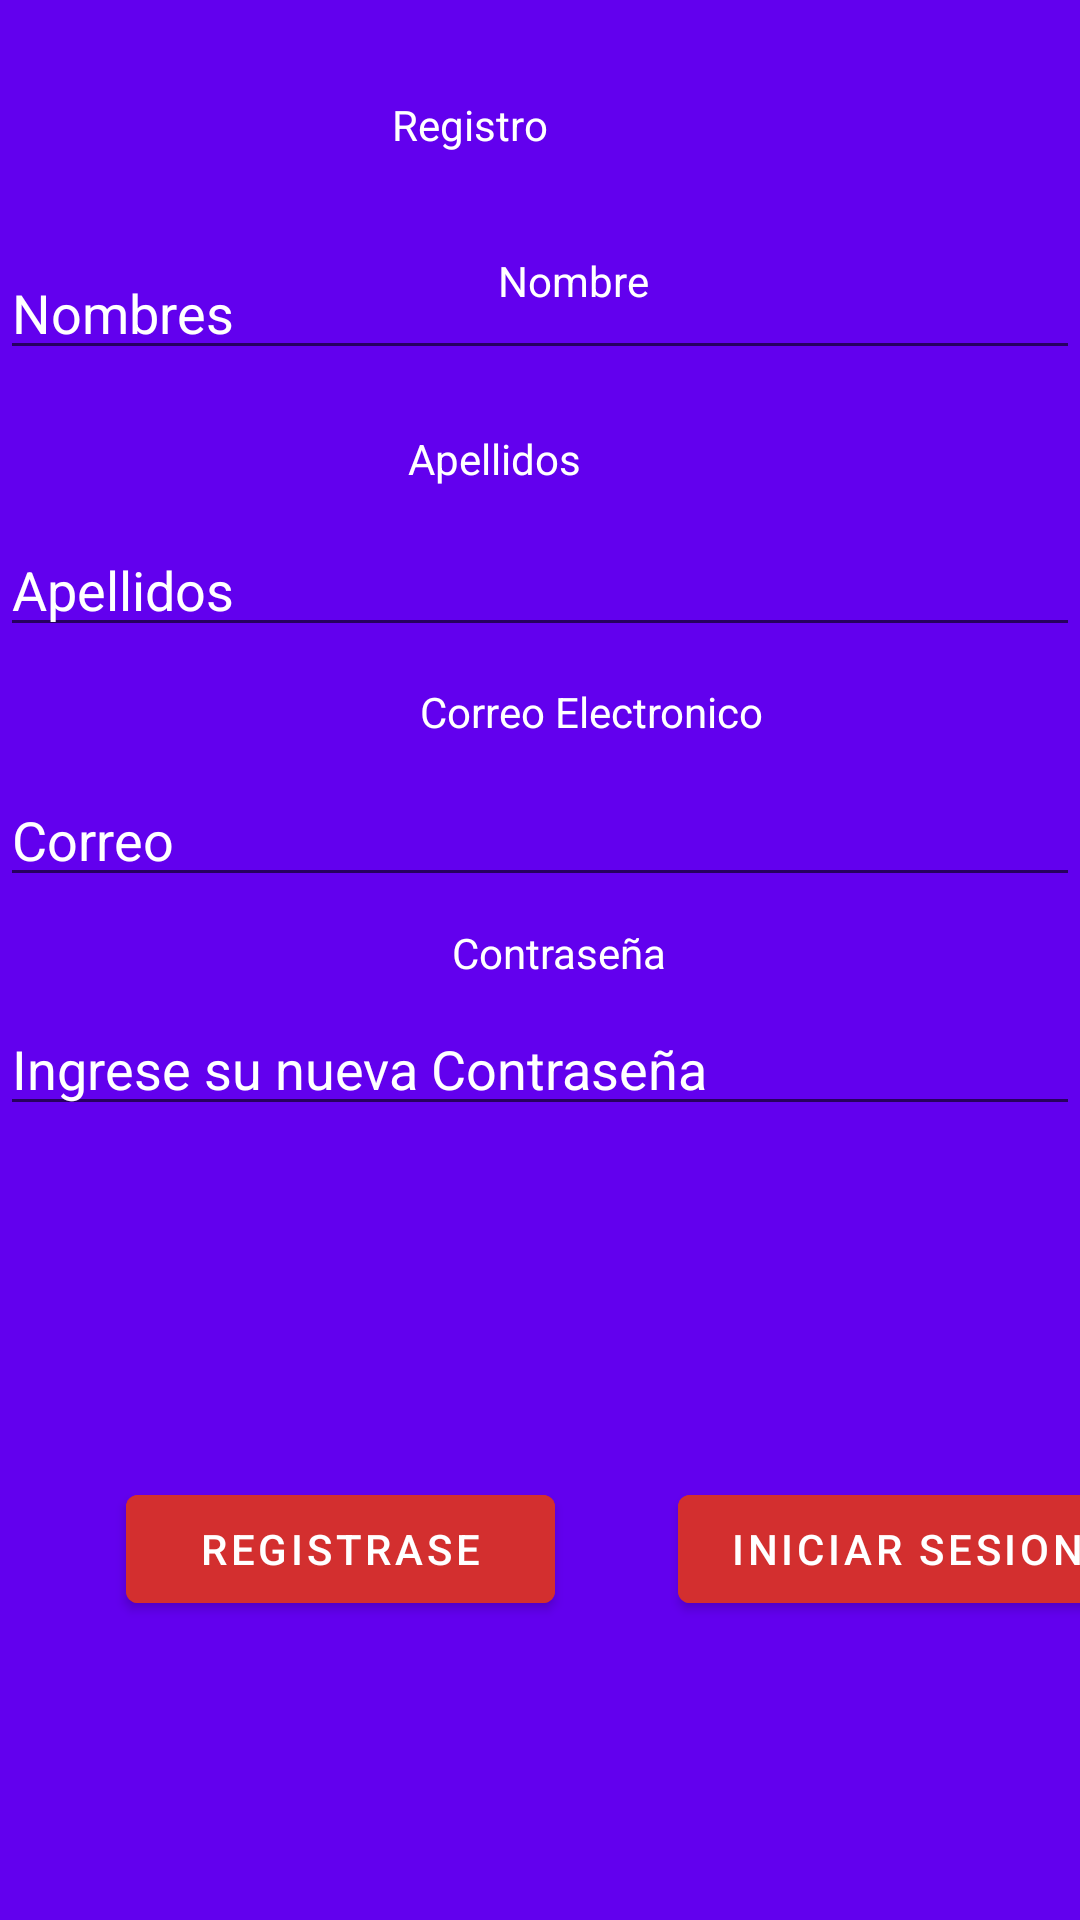

Android layout source for this screen:
<!-- AndroidManifest.xml: application theme Theme.Exprees -->
<!-- res/layout/activity_registro.xml -->
<?xml version="1.0" encoding="utf-8"?>
<androidx.constraintlayout.widget.ConstraintLayout xmlns:android="http://schemas.android.com/apk/res/android"
    xmlns:app="http://schemas.android.com/apk/res-auto"
    xmlns:tools="http://schemas.android.com/tools"
    android:layout_width="match_parent"
    android:layout_height="match_parent"
    tools:context=".Registro"
   android:background="@color/purple_500"
    >


    <TextView
        android:id="@+id/textView"
        android:layout_width="149dp"
        android:layout_height="wrap_content"
        android:layout_marginStart="50dp"
        android:layout_marginTop="32dp"
        android:text="Registro"
        android:textColor="@color/white"
        app:layout_constraintEnd_toEndOf="parent"
        app:layout_constraintStart_toStartOf="parent"

        app:layout_constraintTop_toTopOf="parent" />

    <TextView
        android:id="@+id/textView4"
        android:layout_width="wrap_content"
        android:layout_height="wrap_content"
        android:layout_marginStart="166dp"
        android:layout_marginTop="33dp"
        android:text="Nombre"
        android:textColor="@color/white"
        app:layout_constraintEnd_toEndOf="parent"
        app:layout_constraintHorizontal_bias="0.0"
        app:layout_constraintStart_toStartOf="parent"
        app:layout_constraintTop_toBottomOf="@+id/textView" />

    <EditText
        android:id="@+id/editTextTextPersonName4"
        android:layout_width="0dp"
        android:layout_height="wrap_content"
        android:layout_marginTop="14dp"
        android:layout_marginBottom="552dp"
        android:ems="10"
        android:hint="Nombres"
        android:inputType="textPersonName"
        app:layout_constraintBottom_toBottomOf="parent"
        app:layout_constraintEnd_toEndOf="parent"
        app:layout_constraintStart_toStartOf="parent"
        app:layout_constraintTop_toBottomOf="@+id/textView4"
        android:textColorHint="@color/white"/>

    <TextView
        android:id="@+id/textView6"
        android:layout_width="wrap_content"
        android:layout_height="wrap_content"
        android:layout_marginTop="20dp"
        android:text="Apellidos"
        app:layout_constraintEnd_toEndOf="parent"
        app:layout_constraintHorizontal_bias="0.45"
        app:layout_constraintStart_toStartOf="parent"
        android:textColor="@color/white"
        app:layout_constraintTop_toBottomOf="@+id/editTextTextPersonName4" />

    <EditText
        android:id="@+id/editTextTextPersonName5"
        android:layout_width="0dp"
        android:layout_height="wrap_content"
        android:layout_marginTop="12dp"
        android:ems="10"
        android:hint="Apellidos"
        android:inputType="textPersonName"
        app:layout_constraintEnd_toEndOf="parent"
        app:layout_constraintStart_toStartOf="parent"
        app:layout_constraintTop_toBottomOf="@+id/textView6"
        android:textColorHint="@color/white"/>

    <TextView
        android:id="@+id/textView7"
        android:layout_width="0dp"
        android:layout_height="wrap_content"
        android:layout_marginStart="140dp"
        android:layout_marginTop="12dp"
        android:layout_marginEnd="100dp"
        android:text="Correo Electronico"
        app:layout_constraintEnd_toEndOf="parent"
        app:layout_constraintStart_toStartOf="parent"
        app:layout_constraintTop_toBottomOf="@+id/editTextTextPersonName5"
        android:textColor="@color/white"/>

    <EditText
        android:id="@+id/editTextTextPersonName6"
        android:layout_width="0dp"
        android:layout_height="wrap_content"
        android:layout_marginTop="11dp"
        android:ems="10"
        android:hint="Correo "
        android:inputType="textPersonName"
        app:layout_constraintEnd_toEndOf="parent"
        app:layout_constraintStart_toStartOf="parent"
        app:layout_constraintTop_toBottomOf="@+id/textView7"
        android:textColorHint="@color/white"/>

    <TextView
        android:id="@+id/textView8"
        android:layout_width="wrap_content"
        android:layout_height="wrap_content"
        android:layout_marginStart="176dp"
        android:layout_marginTop="9dp"
        android:layout_marginEnd="163dp"
        android:text="Contraseña"
        app:layout_constraintEnd_toEndOf="parent"
        app:layout_constraintStart_toStartOf="parent"
        app:layout_constraintTop_toBottomOf="@+id/editTextTextPersonName6"
        android:textColor="@color/white"/>

    <EditText
        android:id="@+id/editTextTextPersonName7"
        android:layout_width="0dp"
        android:layout_height="wrap_content"
        android:layout_marginTop="7dp"
        android:ems="10"
        android:hint="Ingrese su nueva Contraseña"
        android:inputType="textPersonName"
        app:layout_constraintEnd_toEndOf="parent"
        app:layout_constraintStart_toStartOf="parent"
        app:layout_constraintTop_toBottomOf="@+id/textView8"
        android:textColorHint="@color/white"
        />

    <Button
        android:id="@+id/button"
        android:layout_width="143dp"
        android:layout_height="wrap_content"
        android:layout_marginStart="42dp"
        android:layout_marginTop="117dp"
        android:layout_marginEnd="41dp"
        android:backgroundTint="#D32F2F"
        android:onClick="registrar"
        android:text="Registrase"
        app:layout_constraintEnd_toStartOf="@+id/button2"
        app:layout_constraintStart_toStartOf="parent"
        app:layout_constraintTop_toBottomOf="@+id/editTextTextPersonName7" />

    <Button
        android:id="@+id/button2"
        android:layout_width="153dp"
        android:layout_height="wrap_content"
        android:layout_marginStart="41dp"
        android:layout_marginTop="117dp"
        android:backgroundTint="#D32F2F"
        android:onClick="inicioSesion"
        android:text="Iniciar Sesion"
        app:layout_constraintStart_toEndOf="@+id/button"
        app:layout_constraintTop_toBottomOf="@+id/editTextTextPersonName7" />


</androidx.constraintlayout.widget.ConstraintLayout>
<!-- resources referenced by this layout -->
<resources>
  <style name="Theme.Exprees" parent="Theme.MaterialComponents.DayNight.NoActionBar">
          
          <item name="colorPrimary">@color/purple_500</item>
          <item name="colorPrimaryVariant">@color/purple_700</item>
          <item name="colorOnPrimary">@color/white</item>
          
          <item name="colorSecondary">@color/teal_200</item>
          <item name="colorSecondaryVariant">@color/teal_700</item>
          <item name="colorOnSecondary">@color/black</item>
          
          <item name="android:statusBarColor" tools:targetApi="l">?attr/colorPrimaryVariant</item>
          
      </style>
  <!-- not gathered from this repository: default colours our renderer supplied (Android Studio template values) -->
  <color name="purple_500">#FF6200EE</color>
  <color name="purple_700">#FF3700B3</color>
  <color name="teal_200">#FF03DAC5</color>
  <color name="teal_700">#FF018786</color>
  <color name="black">#FF000000</color>
  <color name="white">#FFFFFFFF</color>
</resources>
